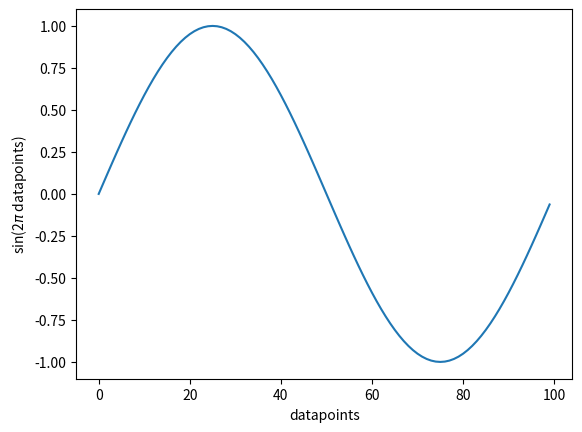

Write the Python code that produced this figure.
import numpy as np
import matplotlib.pyplot as plt
datapoints = 100
x = np.arange(datapoints)
y = np.sin(2 * np.pi * x/datapoints)
plt.plot(x,y)
plt.xlabel("datapoints")
plt.ylabel("sin(2$\pi$ datapoints)")
plt.show()
